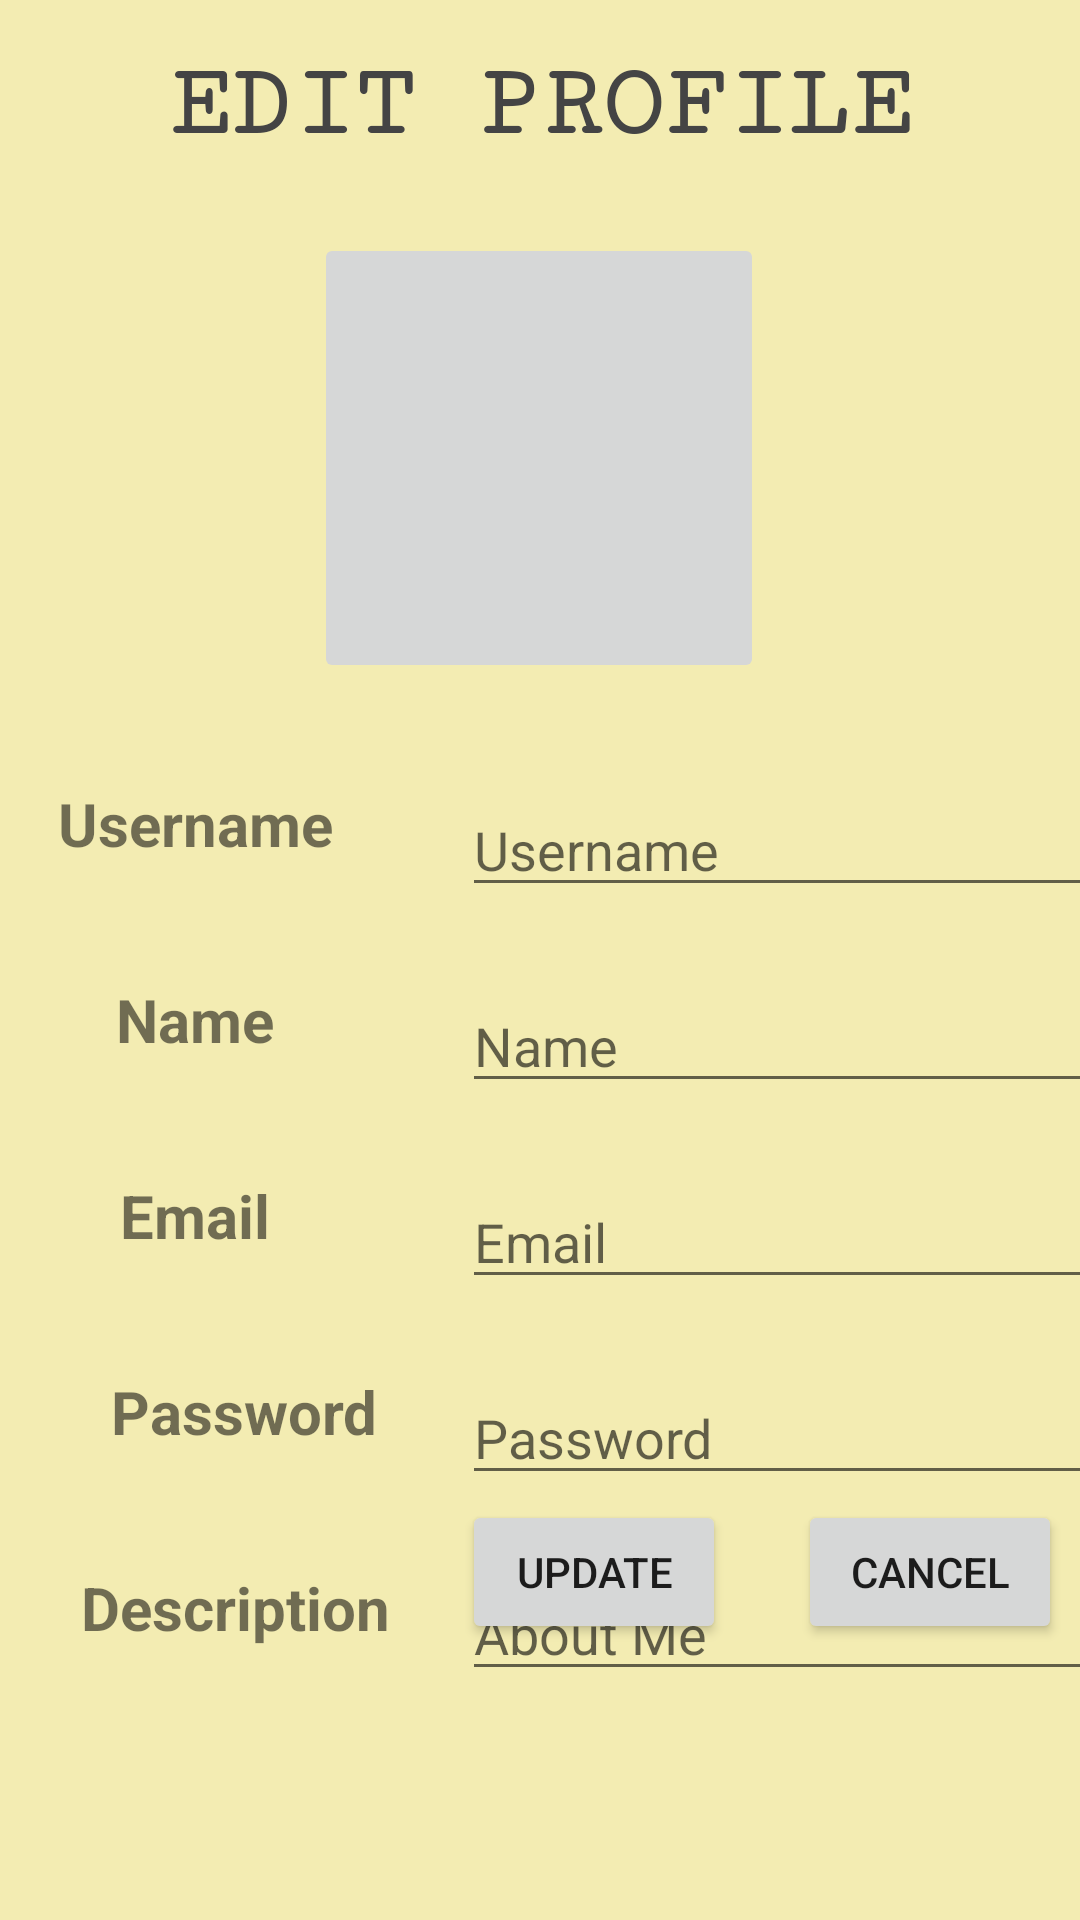

Layout XML and referenced resources for this Android screen:
<!-- AndroidManifest.xml: application theme Theme.Filmmeapp2 -->
<!-- res/layout/activity_edit_profile.xml -->
<?xml version="1.0" encoding="utf-8"?>
<androidx.constraintlayout.widget.ConstraintLayout xmlns:android="http://schemas.android.com/apk/res/android"
    xmlns:app="http://schemas.android.com/apk/res-auto"
    xmlns:tools="http://schemas.android.com/tools"
    android:layout_width="match_parent"
    android:layout_height="match_parent"
    android:background="#FFF3ECB2"
    tools:context=".EditProfileActivity">

    <TextView
        android:id="@+id/tv_edit_appname"
        android:layout_width="wrap_content"
        android:layout_height="wrap_content"
        android:layout_marginTop="16dp"
        android:fontFamily="serif-monospace"
        android:text="EDIT PROFILE"
        android:textColor="#444444"
        android:textSize="34sp"
        android:textStyle="bold"
        app:layout_constraintEnd_toEndOf="parent"
        app:layout_constraintStart_toStartOf="parent"
        app:layout_constraintTop_toTopOf="parent" />

    <androidx.constraintlayout.widget.Guideline
        android:id="@+id/guideline2"
        android:layout_width="wrap_content"
        android:layout_height="wrap_content"
        android:orientation="horizontal"
        app:layout_constraintGuide_begin="261dp" />

    <TextView
        android:id="@+id/tv_edit_username"
        android:layout_width="wrap_content"
        android:layout_height="wrap_content"
        android:text="Username"
        android:textSize="20sp"
        android:textStyle="bold"
        app:layout_constraintEnd_toStartOf="@+id/guideline3"
        app:layout_constraintStart_toStartOf="parent"
        app:layout_constraintTop_toTopOf="@+id/guideline2" />

    <TextView
        android:id="@+id/tv_edit_name"
        android:layout_width="wrap_content"
        android:layout_height="wrap_content"
        android:layout_marginTop="24dp"
        android:text="Name"
        android:textSize="20sp"
        android:textStyle="bold"
        app:layout_constraintEnd_toStartOf="@+id/guideline3"
        app:layout_constraintStart_toStartOf="parent"
        app:layout_constraintTop_toBottomOf="@+id/et_username" />

    <TextView
        android:id="@+id/tv_edit_email"
        android:layout_width="wrap_content"
        android:layout_height="wrap_content"
        android:layout_marginTop="24dp"
        android:text="Email"
        android:textSize="20sp"
        android:textStyle="bold"
        app:layout_constraintEnd_toStartOf="@+id/guideline3"
        app:layout_constraintStart_toStartOf="parent"
        app:layout_constraintTop_toBottomOf="@+id/et_name" />

    <TextView
        android:id="@+id/tv_edit_password"
        android:layout_width="93dp"
        android:layout_height="24dp"
        android:layout_marginTop="24dp"
        android:text="Password"
        android:textSize="20sp"
        android:textStyle="bold"
        app:layout_constraintEnd_toStartOf="@+id/guideline3"
        app:layout_constraintHorizontal_bias="1.0"
        app:layout_constraintStart_toStartOf="parent"
        app:layout_constraintTop_toBottomOf="@+id/et_email" />

    <TextView
        android:id="@+id/tv_edit_description"
        android:layout_width="wrap_content"
        android:layout_height="wrap_content"
        android:layout_marginTop="24dp"
        android:text="Description"
        android:textSize="20sp"
        android:textStyle="bold"
        app:layout_constraintEnd_toStartOf="@+id/guideline3"
        app:layout_constraintHorizontal_bias="1.0"
        app:layout_constraintStart_toStartOf="parent"
        app:layout_constraintTop_toBottomOf="@+id/et_password" />

    <EditText
        android:id="@+id/et_username"
        android:layout_width="wrap_content"
        android:layout_height="wrap_content"
        android:layout_marginStart="24dp"
        android:layout_marginEnd="8dp"
        android:ems="10"
        android:hint="Username"
        android:inputType="textPersonName"
        app:layout_constraintEnd_toEndOf="parent"
        app:layout_constraintHorizontal_bias="0.0"
        app:layout_constraintStart_toStartOf="@+id/guideline3"
        app:layout_constraintTop_toTopOf="@+id/tv_edit_username" />

    <EditText
        android:id="@+id/et_name"
        android:layout_width="wrap_content"
        android:layout_height="wrap_content"
        android:layout_marginStart="24dp"
        android:layout_marginEnd="8dp"
        android:ems="10"
        android:hint="Name"
        android:inputType="textPersonName"
        app:layout_constraintEnd_toEndOf="parent"
        app:layout_constraintHorizontal_bias="0.0"
        app:layout_constraintStart_toStartOf="@+id/guideline3"
        app:layout_constraintTop_toTopOf="@+id/tv_edit_name" />

    <EditText
        android:id="@+id/et_email"
        android:layout_width="wrap_content"
        android:layout_height="wrap_content"
        android:layout_marginStart="24dp"
        android:layout_marginEnd="8dp"
        android:ems="10"
        android:hint="Email"
        android:inputType="textEmailAddress"
        app:layout_constraintEnd_toEndOf="parent"
        app:layout_constraintHorizontal_bias="0.0"
        app:layout_constraintStart_toStartOf="@+id/guideline3"
        app:layout_constraintTop_toTopOf="@+id/tv_edit_email" />

    <EditText
        android:id="@+id/et_password"
        android:layout_width="wrap_content"
        android:layout_height="wrap_content"
        android:layout_marginStart="24dp"
        android:layout_marginEnd="8dp"
        android:ems="10"
        android:hint="Password"
        android:inputType="textPassword|textWebPassword"
        app:layout_constraintEnd_toEndOf="parent"
        app:layout_constraintHorizontal_bias="0.0"
        app:layout_constraintStart_toEndOf="@+id/tv_edit_password"
        app:layout_constraintTop_toTopOf="@+id/tv_edit_password" />

    <EditText
        android:id="@+id/et_description"
        android:layout_width="wrap_content"
        android:layout_height="wrap_content"
        android:layout_marginStart="24dp"
        android:layout_marginEnd="8dp"
        android:ems="10"
        android:hint="About Me"
        android:inputType="textMultiLine"
        app:layout_constraintEnd_toEndOf="parent"
        app:layout_constraintHorizontal_bias="0.0"
        app:layout_constraintStart_toStartOf="@+id/guideline3"
        app:layout_constraintTop_toTopOf="@+id/tv_edit_description" />

    <androidx.constraintlayout.widget.Guideline
        android:id="@+id/guideline3"
        android:layout_width="wrap_content"
        android:layout_height="wrap_content"
        android:orientation="vertical"
        app:layout_constraintGuide_begin="130dp" />

    <Button
        android:id="@+id/bt_update"
        android:layout_width="wrap_content"
        android:layout_height="0dp"
        android:layout_marginStart="24dp"
        android:layout_marginBottom="92dp"
        android:text="Update"
        app:layout_constraintBottom_toBottomOf="parent"
        app:layout_constraintStart_toStartOf="@+id/guideline3" />

    <ImageButton
        android:id="@+id/et_avatar"
        android:layout_width="150dp"
        android:layout_height="150dp"
        android:layout_marginStart="32dp"
        android:layout_marginTop="24dp"
        android:layout_marginEnd="32dp"
        android:scaleType="fitXY"
        app:layout_constraintEnd_toEndOf="parent"
        app:layout_constraintHorizontal_bias="0.497"
        app:layout_constraintStart_toStartOf="parent"
        app:layout_constraintTop_toBottomOf="@+id/tv_edit_appname"
        app:srcCompat="@drawable/ic_icon" />

    <Button
        android:id="@+id/bt_cancel"
        android:layout_width="wrap_content"
        android:layout_height="wrap_content"
        android:layout_marginStart="24dp"
        android:layout_marginBottom="8dp"
        android:text="Cancel"
        app:layout_constraintBottom_toBottomOf="parent"
        app:layout_constraintStart_toEndOf="@+id/bt_update"
        app:layout_constraintTop_toTopOf="@+id/bt_update"
        app:layout_constraintVertical_bias="0.0" />

    <ProgressBar
        android:id="@+id/pb_update"
        style="?android:attr/progressBarStyle"
        android:layout_width="wrap_content"
        android:layout_height="wrap_content"
        android:layout_marginEnd="24dp"
        android:visibility="gone"
        app:layout_constraintEnd_toStartOf="@+id/bt_update"
        app:layout_constraintTop_toTopOf="@+id/bt_update" />

</androidx.constraintlayout.widget.ConstraintLayout>
<!-- resources referenced by this layout -->
<resources>
  <style name="Theme.Filmmeapp2" parent="Theme.MaterialComponents.DayNight.NoActionBar">
          
          <item name="colorPrimary">@color/yellow</item>
          <item name="colorPrimaryVariant">@color/yellow</item>
          <item name="colorOnPrimary">@color/white</item>
          
          <item name="colorSecondary">@color/teal_200</item>
          <item name="colorSecondaryVariant">@color/teal_700</item>
          <item name="colorOnSecondary">@color/black</item>
          
          <item name="android:statusBarColor" tools:targetApi="l">?attr/colorPrimaryVariant</item>
          
  
      </style>
  <color name="yellow"> #FFC107</color>
  <color name="white">#FFFFFFFF</color>
  <color name="teal_200">#FF03DAC5</color>
  <color name="teal_700">#FF018786</color>
  <color name="black">#FF000000</color>
</resources>
